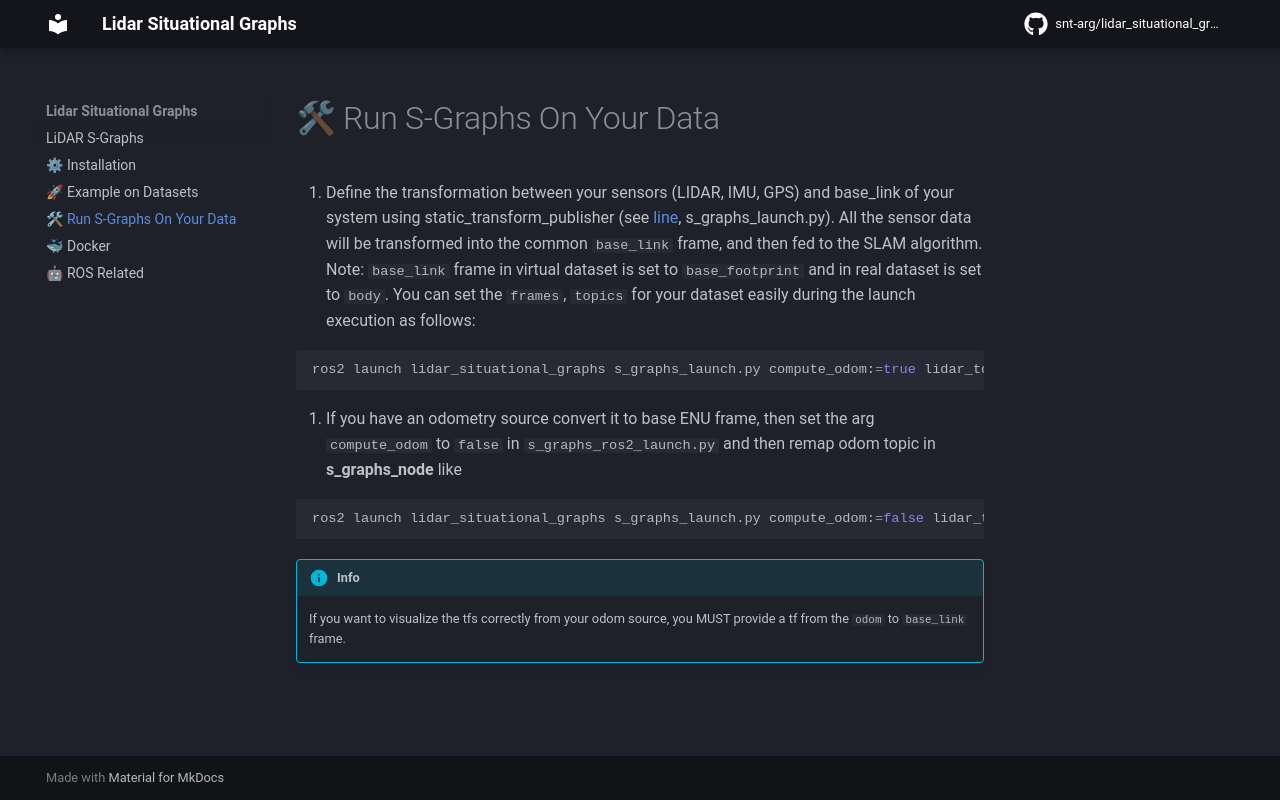

repository: snt-arg/lidar_situational_graphs · page: 3.getting_started/index.html · generator: mkdocs

# 🛠 Run S-Graphs On Your Data

1. Define the transformation between your sensors (LIDAR, IMU, GPS) and base_link of your system using static_transform_publisher (see [line](https://github.com/snt-arg/s_graphs/blob/c0489660552cb3a2fc8ac0bef17998ee5fb6e15a/launch/s_graphs_launch.py#L118), s_graphs_launch.py). All the sensor data will be transformed into the common `base_link` frame, and then fed to the SLAM algorithm. Note: `base_link` frame in virtual dataset is set to `base_footprint` and in real dataset is set to `body`. You can set the `frames`, `topics` for your dataset easily during the launch execution as follows:

```bash
ros2 launch lidar_situational_graphs s_graphs_launch.py compute_odom:=true lidar_topic:=/rs_lidar/points
```

3. If you have an odometry source convert it to base ENU frame, then set the arg `compute_odom` to `false` in `s_graphs_ros2_launch.py` and then remap odom topic in **s_graphs_node** like

```bash
ros2 launch lidar_situational_graphs s_graphs_launch.py compute_odom:=false lidar_topic:=/rs_lidar/points odom_topic:=/odom
```

!!! info

    If you want to visualize the tfs correctly from your odom source, you MUST provide a tf from the `odom` to `base_link` frame.
